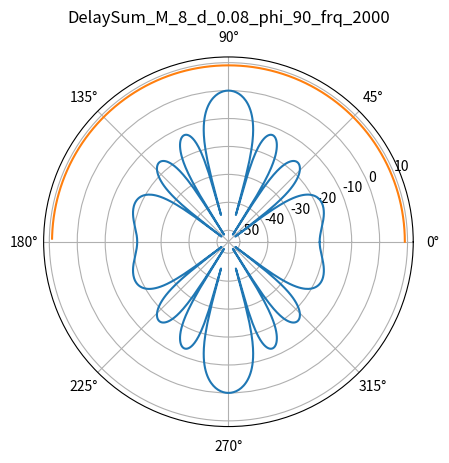

Python code for this plot:
# -*- coding: utf-8 -*-
"""
Created on Tue Feb 21 11:08:52 2023
==========================================================================
complete the fixed delaysum beamformer
complete in frequency domain
just for study
example
(1) use the uniform_linera_arrays as an example
==========================================================================
[redacted]
"""
import numpy as np
import matplotlib.pyplot as plt
#create the microphone array
class uniform_linear_arrays():
    '''
    c : the speed of voice in sky
    n_mic: the number of micphone
    d_mic: the distance between micphone

    '''
    def __init__(self,n_mic,d_mic):
        self.c = 340
        self.n_mic = n_mic
        self.d_mic = d_mic
        self.cut_frq = self.c/2.0/self.d_mic

           
    def steering_vector(self,theta,f):
        '''
        steer_vec [exp(-2j*pi*f*n*d*cos/c) ...    ] n->[0,1...N]
        theta is the angle of desired sig
        f is the frequency of desired sig
        '''
        delay = np.outer(self.d_mic * np.cos(theta) / self.c,np.arange(self.n_mic))   
        steering_vec = np.exp(-2j*np.pi*f*delay)
        return steering_vec
    
class delaysum():
    '''
    delay sum beamforming is the most simple 
    and the w is steering_vec / n_mic
    '''
    def __init__(self,array,target_theta,f):
        '''
        array is the microphone arrays 
        the target_theta is the desired angle
        f is the target's frequency
        w is the filter of beamform which we need
        and the out = wH*x
        '''
        self.array = array
        self.target_theta = target_theta
        self.f = f
        self.w = self.create_spatil_filter(self.target_theta,self.f)
        
    def create_spatil_filter(self,target_theta,f):
        steering_vec = self.array.steering_vector(target_theta,f)
        w = steering_vec / self.array.n_mic
        return w

class beam_analysis():
    '''
    use this class to plot the beampatten of beamformer
    and white-nose -gain and diffuse_noise analysis 
    beamformer : the used beamforming way
    array : the used array type
    '''
    def __init__(self,array,beamformer,beamformer_type):
        self.beamformer = beamformer
        self.array = array
        self.beamformer_type = beamformer_type
    
    def beampatten_plot(self):

        ang_range = np.arange(0, 2*np.pi, np.pi/360)
        streering_vectors = self.array.steering_vector(ang_range,self.beamformer.f)
        w = self.beamformer.w
        response = np.dot(np.conj(w),streering_vectors.T).squeeze()
        response = 20 * np.log10(np.abs(response) + 1e-10)
        ax = plt.subplot(111,projection ='polar')
        title = '{}_M_{}_d_{}_phi_{}_frq_{}'.format(self.beamformer_type,
                                self.array.n_mic, self.array.d_mic, 
                                int(np.degrees(self.beamformer.target_theta)),int(self.beamformer.f))
        ax.set_title(title)
        ax.plot(ang_range,response)
        plt.show()
        
    def white_noise_gain_plot(self):
         '''
         white noise gain is the suppress the white noise of microphone
         G = |wH * x|^2 / wH * Rxx * w  Rxx is the co-variance matrix the white noise 
         '''
         ang_range = np.arange(0, np.pi, np.pi/180)
         array_wng = np.zeros_like(ang_range, dtype=np.float64)
         for i in range(ang_range.shape[0]):
             w = self.beamformer.create_spatil_filter(ang_range[i],self.beamformer.f)
             array_wng[i] = 10 * np.log10(1./np.abs(np.dot(np.conj(w),w.T).squeeze()) + 1e-10)
         ax = plt.subplot(111)
         ax.plot(ang_range,array_wng)
         plt.show()
        
if __name__ == "__main__":
    ula = uniform_linear_arrays(8,0.08)
    delaysum_bf = delaysum(ula,np.pi/2,2000)

    beampatten = beam_analysis(ula,delaysum_bf,'DelaySum')
    beampatten.beampatten_plot()
    beampatten.white_noise_gain_plot()

